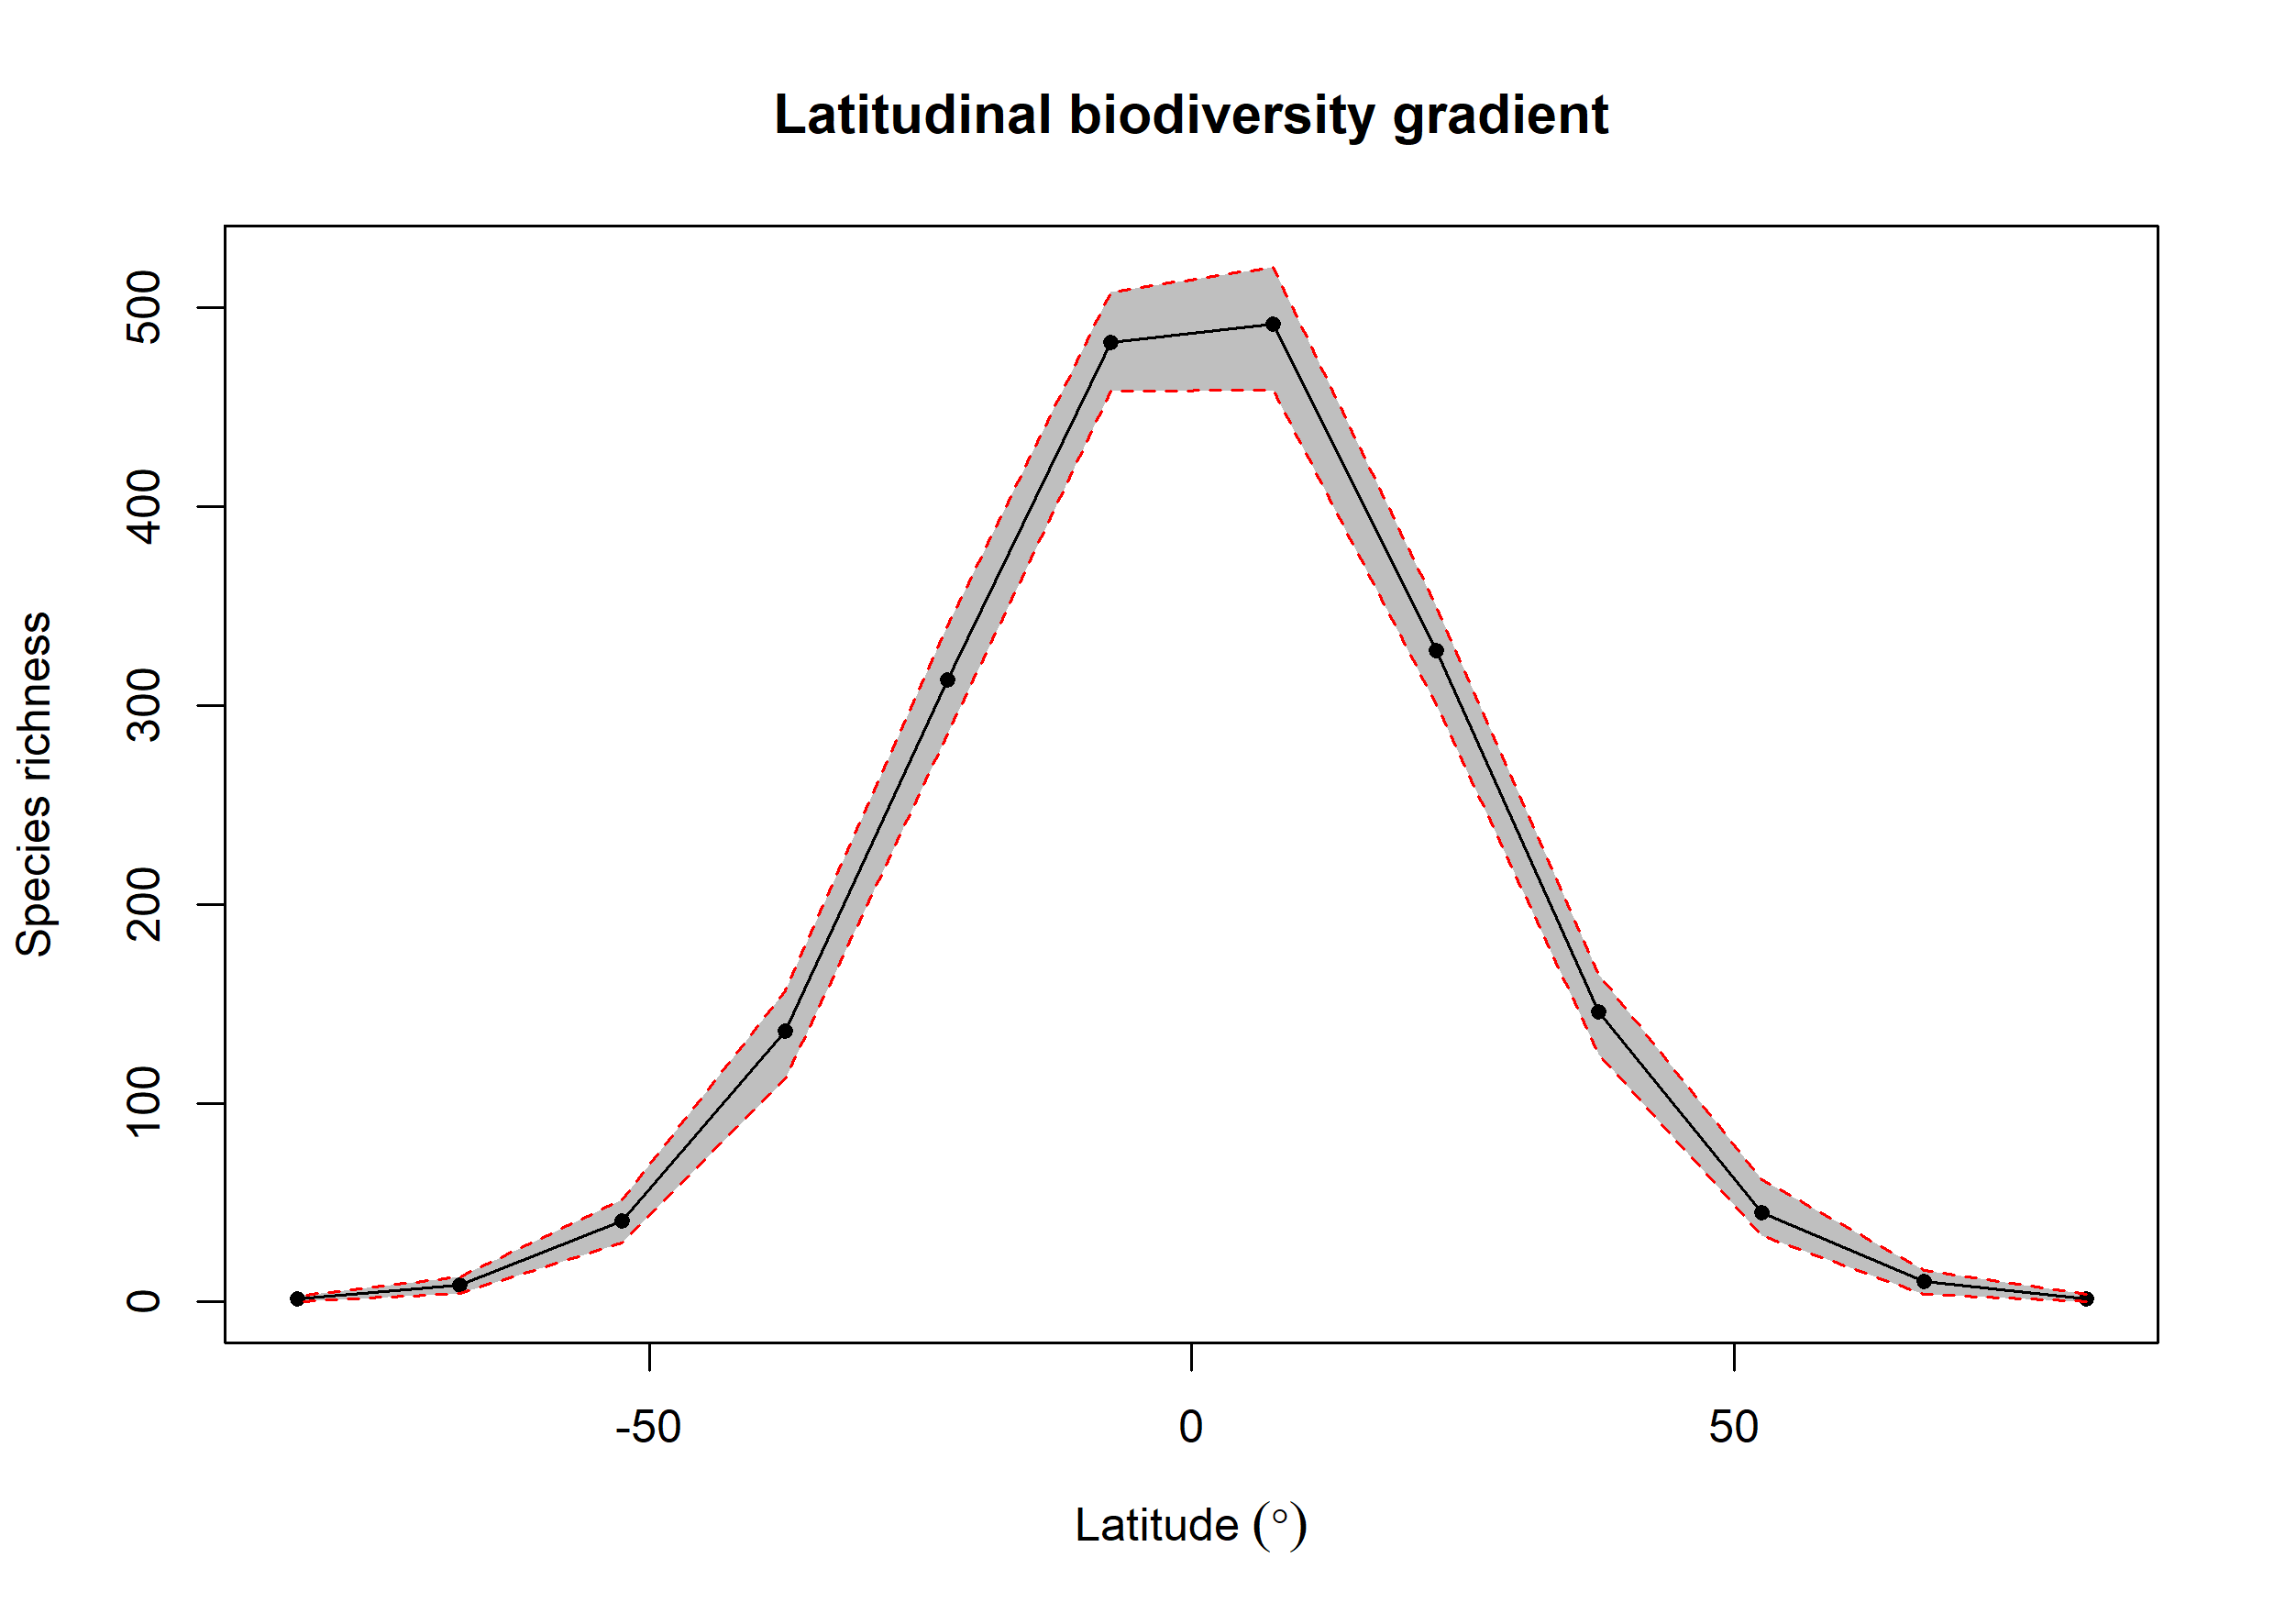

The data file committed next to this chart (first rows):
bin, max, min, mid, hemisphere, mean_richness, CI.Lower, CI.Upper
1, 90, 75, 82.5, N, 1.72, 0, 4
2, 75, 60, 67.5, N, 10.18, 4, 15.78
3, 60, 45, 52.5, N, 45.02, 33.45, 61.65
4, 45, 30, 37.5, N, 146, 124.9, 164.7
5, 30, 15, 22.5, N, 327.8, 300.2, 349.6
6, 15, 0, 7.5, N, 492, 458.8, 520.5
7, 0, -15, -7.5, S, 482.7, 458, 508
8, -15, -30, -22.5, S, 312.8, 285.4, 339.9
9, -30, -45, -37.5, S, 136.2, 112.3, 156.6
10, -45, -60, -52.5, S, 40.58, 29.68, 51.55
11, -60, -75, -67.5, S, 8.52, 4.225, 12.78
12, -75, -90, -82.5, S, 1.4, 0, 3
